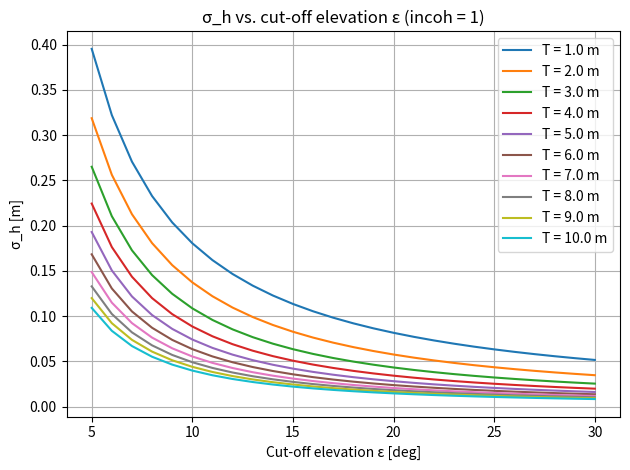

Python code for this plot:
import numpy as np
import matplotlib.pyplot as plt


# ----------------------------------------
# Beckmann–Spizzichino model utilities
# ----------------------------------------
def area_A(eps_rad, lam, h):
    """
    Approximate scattering area A using Fresnel zone:
        A ≈ π λ h / sin(ε)
    """
    return np.pi * lam * h / np.sin(eps_rad)


def g_from_sigma(sigma_h, eps_rad, lam):
    """
    Compute g = (4π σ_h sin ε / λ)^2
    """
    return (4.0 * np.pi * sigma_h * np.sin(eps_rad) / lam) ** 2


def S_series(g, m_max=80):
    """
    Compute S(g) = Σ_{m=1}^{∞} g^m / (m! * m)
    using a truncated series up to m_max.
    """
    # Assume scalar g for simplicity
    s = 0.0
    term = g  # g^1 / 1!
    s += term

    for m in range(2, m_max + 1):
        term *= g / m         # term = g^m / m!
        s += term / m         # add g^m / (m! * m)

    return s


def incoh(sigma_h, eps_rad, T, lam, h, m_max=80):
    """
    Compute incoherent component:

        incoh = (π T^2 / A) * Σ g^m / (m! * m)

    where
        A = A(eps_rad, lam, h)
        g = g_from_sigma(sigma_h, eps_rad, lam)
    """
    A = area_A(eps_rad, lam, h)
    g = g_from_sigma(sigma_h, eps_rad, lam)
    Sg = S_series(g, m_max=m_max)
    return (np.pi * T ** 2 / A) * Sg


# ----------------------------------------
# Solve incoh(sigma_h) = 1 for sigma_h by Newton's method
# ----------------------------------------
def solve_sigma_for_cutoff(
    eps_rad,
    T,
    lam,
    h,
    sigma_init=0.5,
    tol=1e-6,
    max_iter=50,
    m_max=80,
):
    """
    Solve incoh(sigma_h, eps_rad, T, lam, h) = 1
    using Newton's method for sigma_h.
    """
    sigma = float(sigma_init)

    for _ in range(max_iter):
        f = incoh(sigma, eps_rad, T, lam, h, m_max=m_max) - 1.0
        if abs(f) < tol:
            return sigma

        # Numerical derivative
        delta = max(1e-4, 1e-3 * abs(sigma))
        sigma_p = sigma + delta
        sigma_m = max(sigma - delta, 1e-8)

        f_p = incoh(sigma_p, eps_rad, T, lam, h, m_max=m_max) - 1.0
        f_m = incoh(sigma_m, eps_rad, T, lam, h, m_max=m_max) - 1.0
        fp = (f_p - f_m) / (sigma_p - sigma_m)

        if fp == 0 or not np.isfinite(fp):
            return np.nan

        sigma_new = sigma - f / fp

        # sigma_h must be positive
        if sigma_new <= 0:
            sigma_new = sigma / 2.0

        if abs(sigma_new - sigma) < tol:
            return sigma_new

        sigma = sigma_new

    # If not converged, return NaN
    return np.nan


# ----------------------------------------
# Grid computation and plotting
# ----------------------------------------
def precompute_sigma_grid(
    T_values,
    eps_deg_values,
    lam,
    h,
    sigma_init_guess=0.5,
    m_max=80,
):
    """
    Compute sigma_h satisfying incoh = 1 on a (T, ε) grid.

    Returns:
        sigma_grid[i, j] = sigma_h for T_values[i], eps_deg_values[j]
    """
    T_values = np.array(T_values, dtype=float)
    eps_deg_values = np.array(eps_deg_values, dtype=float)
    sigma_grid = np.full((len(T_values), len(eps_deg_values)), np.nan, dtype=float)

    for i, T in enumerate(T_values):
        # Use previous solution in the row as initial guess
        sigma_prev = sigma_init_guess
        for j, eps_deg in enumerate(eps_deg_values):
            eps_rad = np.deg2rad(eps_deg)
            sigma_init = sigma_prev
            sigma = solve_sigma_for_cutoff(
                eps_rad,
                T,
                lam,
                h,
                sigma_init=sigma_init,
                m_max=m_max,
            )
            sigma_grid[i, j] = sigma
            if not np.isnan(sigma):
                sigma_prev = sigma

    return sigma_grid


def plot_sigma_vs_epsilon(T_values, eps_deg_values, sigma_grid):
    """
    Plot sigma_h vs. epsilon for each T.
    """
    plt.figure()
    for i, T in enumerate(T_values):
        sigmas = sigma_grid[i, :]
        plt.plot(eps_deg_values, sigmas, label=f"T = {T:.1f} m")

    plt.xlabel("Cut-off elevation ε [deg]")
    plt.ylabel("σ_h [m]")
    plt.title("σ_h vs. cut-off elevation ε (incoh = 1)")
    plt.grid(True)
    plt.legend()
    plt.tight_layout()
    plt.show()


# ----------------------------------------
# Grid-based bilinear interpolation: (T, ε) -> sigma_h
# ----------------------------------------
def _find_bracketing_indices(x_values, x):
    """
    Find indices (i0, i1) such that x_values[i0] <= x <= x_values[i1].
    """
    x_values = np.array(x_values, dtype=float)

    if x < x_values[0] or x > x_values[-1]:
        raise ValueError(f"value {x} is outside grid range [{x_values[0]}, {x_values[-1]}]")

    idx = np.searchsorted(x_values, x)
    if x == x_values[0]:
        return 0, 0
    if x == x_values[-1]:
        return len(x_values) - 1, len(x_values) - 1

    i1 = idx
    i0 = idx - 1
    return i0, i1


def bilinear_interpolate_sigma(
    T_query,
    eps_deg_query,
    T_values,
    eps_deg_values,
    sigma_grid,
):
    """
    Bilinear interpolation of sigma_h from a precomputed grid.
    """
    T_values = np.array(T_values, dtype=float)
    eps_deg_values = np.array(eps_deg_values, dtype=float)
    sigma_grid = np.array(sigma_grid, dtype=float)

    iT0, iT1 = _find_bracketing_indices(T_values, T_query)
    ie0, ie1 = _find_bracketing_indices(eps_deg_values, eps_deg_query)

    T0, T1 = T_values[iT0], T_values[iT1]
    e0, e1 = eps_deg_values[ie0], eps_deg_values[ie1]

    Q11 = sigma_grid[iT0, ie0]
    Q12 = sigma_grid[iT0, ie1]
    Q21 = sigma_grid[iT1, ie0]
    Q22 = sigma_grid[iT1, ie1]

    # Handle exact grid points
    if T0 == T1 and e0 == e1:
        return Q11
    if T0 == T1:
        w = (eps_deg_query - e0) / (e1 - e0)
        return (1 - w) * Q11 + w * Q12
    if e0 == e1:
        w = (T_query - T0) / (T1 - T0)
        return (1 - w) * Q11 + w * Q21

    # Bilinear interpolation
    t = (T_query - T0) / (T1 - T0)
    u = (eps_deg_query - e0) / (e1 - e0)

    sigma_interp = (
        (1 - t) * (1 - u) * Q11
        + (1 - t) * u * Q12
        + t * (1 - u) * Q21
        + t * u * Q22
    )
    return sigma_interp


def swh_from_T_eps(
    T_query,
    eps_deg_query,
    T_values,
    eps_deg_values,
    sigma_grid,
    factor=4.0,
):
    """
    Compute SWH from T and cut-off elevation epsilon using
    interpolated sigma_h and the relation SWH = factor * sigma_h.
    """
    sigma = bilinear_interpolate_sigma(
        T_query,
        eps_deg_query,
        T_values,
        eps_deg_values,
        sigma_grid,
    )
    return factor * sigma


# ----------------------------------------
# Main function (example usage as a standalone script)
# ----------------------------------------
if __name__ == "__main__":
    # Example physical parameters
    lam = 0.19029367  # GNSS signal wavelength [m], e.g., GPS L1
    h = 20.0          # Antenna height above sea surface [m]

    # 1. Define grid
    T_values = np.arange(1.0, 11.0, 1.0)     # T = 1–10 m
    eps_deg_values = np.linspace(5, 30, 26)  # ε = 5–30 deg

    # 2. Compute sigma_h satisfying incoh = 1 on the grid
    sigma_grid = precompute_sigma_grid(T_values, eps_deg_values, lam, h)

    # 3. Plot sigma_h vs. epsilon for each T
    plot_sigma_vs_epsilon(T_values, eps_deg_values, sigma_grid)

    # 4. Example: compute SWH for a specific (T, epsilon)
    T_test = 5.5     # [m]
    eps_test = 12.3  # [deg]
    try:
        swh_val = swh_from_T_eps(
            T_test,
            eps_test,
            T_values,
            eps_deg_values,
            sigma_grid,
            factor=4.0,   # SWH = 4 * sigma_h (assumed)
        )
        print(f"T = {T_test:.2f} m, ε = {eps_test:.2f} deg -> SWH ≈ {swh_val:.3f} m")
    except ValueError as e:
        print("Failed to interpolate SWH:", e)
